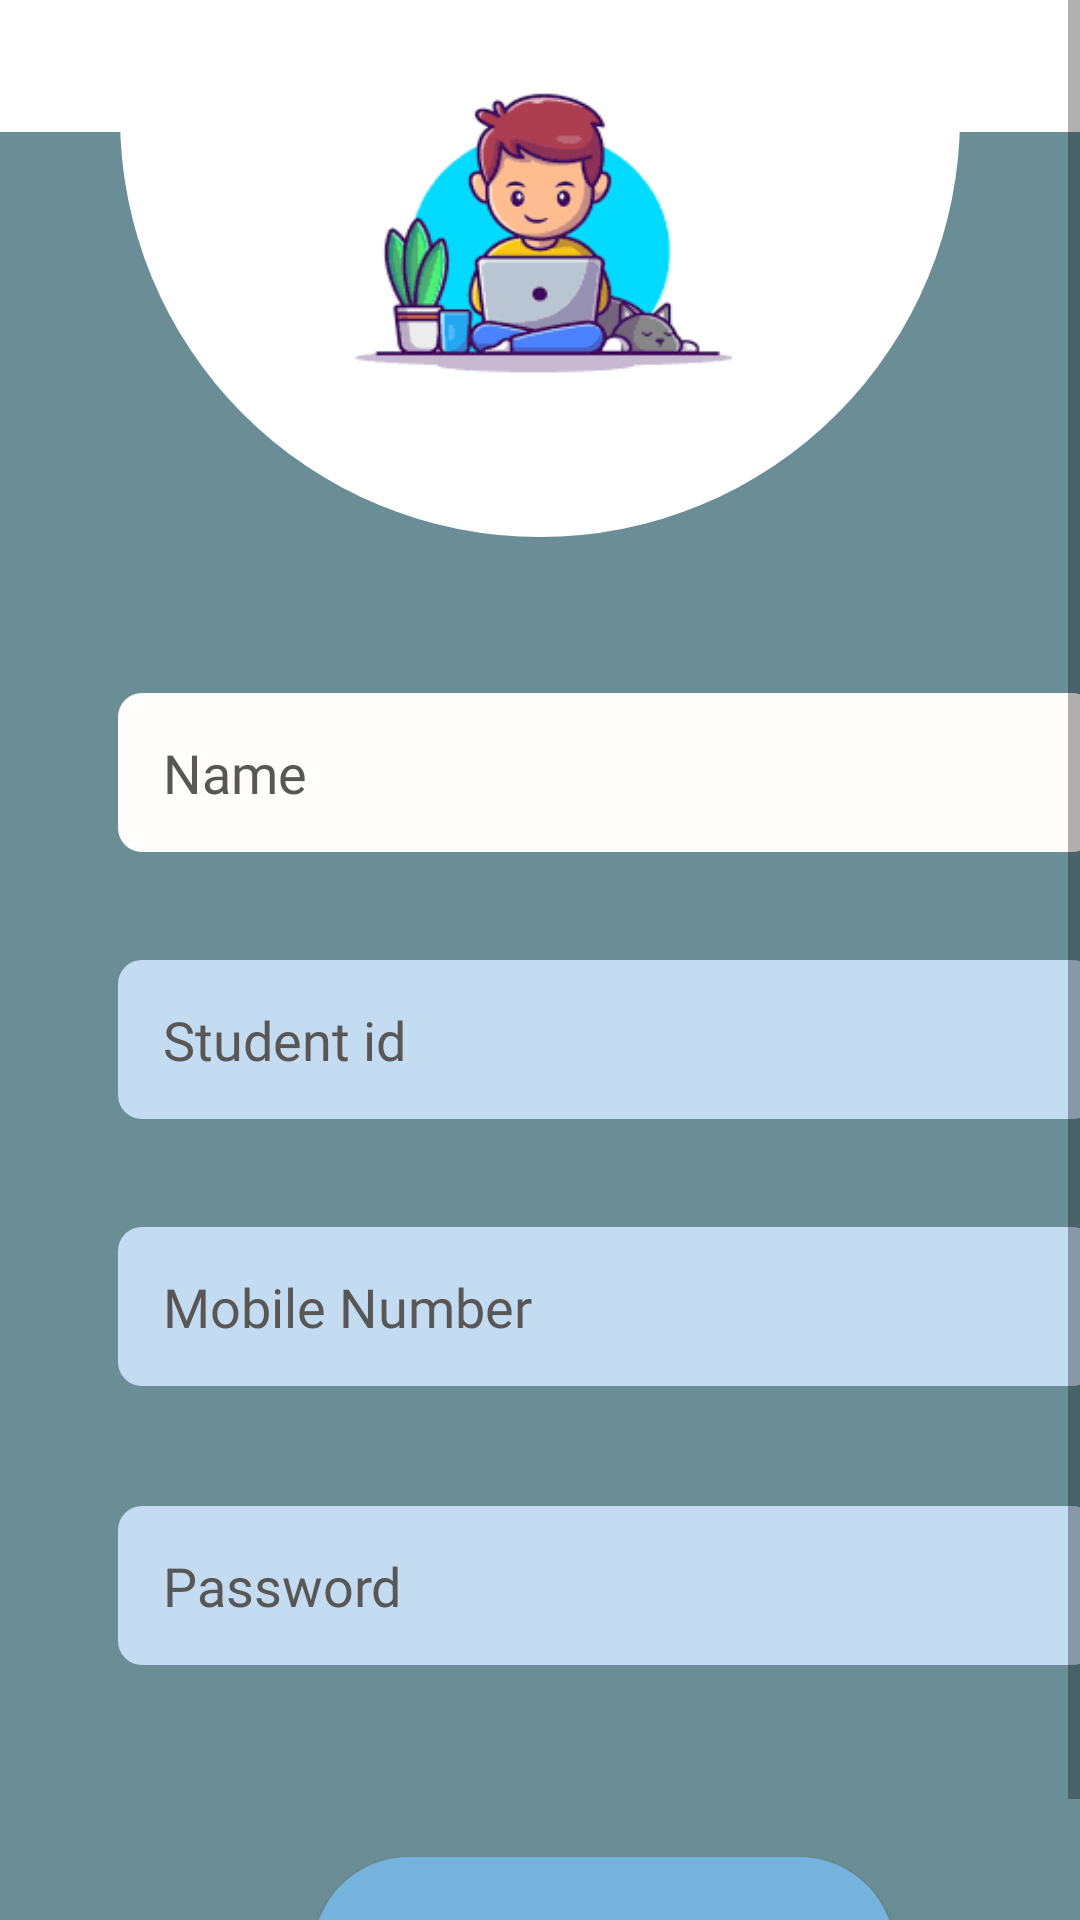

The Android layout XML behind this screen, and the referenced resources:
<!-- AndroidManifest.xml: application theme Theme.PlacementCellApp -->
<!-- res/layout/signup.xml -->
<?xml version="1.0" encoding="utf-8"?>
<ScrollView
    xmlns:android="http://schemas.android.com/apk/res/android"
    xmlns:app="http://schemas.android.com/apk/res-auto"
    android:layout_width="match_parent"
    android:layout_height="match_parent"
    android:fillViewport="true"
    xmlns:tools="http://schemas.android.com/tools"
    app:layout_constraintBottom_toBottomOf="parent"
    app:layout_constraintEnd_toEndOf="parent"
    app:layout_constraintStart_toStartOf="parent"
    app:layout_constraintTop_toTopOf="parent"
    android:background="#6A8D96">


    <androidx.constraintlayout.widget.ConstraintLayout
        android:id="@+id/linearLayout5"
        android:layout_width="match_parent"
        android:layout_height="match_parent"
        app:layout_constraintBottom_toBottomOf="parent"
        app:layout_constraintEnd_toEndOf="parent"
        app:layout_constraintHorizontal_bias="1.0"
        app:layout_constraintStart_toStartOf="parent"
        app:layout_constraintTop_toTopOf="parent">


        <TextView
            android:id="@+id/textView2"
            android:layout_width="0dp"
            android:layout_height="179dp"
            android:layout_marginStart="40dp"
            android:layout_marginEnd="40dp"
            android:background="@drawable/profile2"
            app:layout_constraintBottom_toBottomOf="parent"
            app:layout_constraintEnd_toEndOf="parent"
            app:layout_constraintHorizontal_bias="1.0"
            app:layout_constraintStart_toEndOf="@+id/userLayout"
            app:layout_constraintStart_toStartOf="parent"
            app:layout_constraintTop_toTopOf="parent"
            app:layout_constraintVertical_bias="0.0"></TextView>

        <TextView
            android:id="@+id/textView"
            android:layout_width="match_parent"
            android:layout_height="0dp"
            android:layout_marginBottom="276dp"
            android:background="@drawable/box2"
            android:gravity="center"

            android:textSize="16sp"
            app:layout_constraintBottom_toTopOf="@+id/studentID"
            app:layout_constraintEnd_toEndOf="parent"
            app:layout_constraintHorizontal_bias="0.0"
            app:layout_constraintStart_toStartOf="parent"
            app:layout_constraintTop_toTopOf="parent"
            app:layout_constraintVertical_bias="0.0"></TextView>

        <TextView
            android:id="@+id/textView7"
            android:layout_width="154dp"
            android:layout_height="143dp"
            android:layout_marginTop="4dp"
            android:background="@drawable/images"
            app:layout_constraintBottom_toBottomOf="@+id/textView2"
            app:layout_constraintEnd_toEndOf="@+id/textView2"
            app:layout_constraintStart_toStartOf="@+id/textView2"
            app:layout_constraintTop_toTopOf="parent"
            app:layout_constraintVertical_bias="0.0" />


        <EditText
            android:id="@+id/Name"
            android:layout_width="326dp"
            android:layout_height="53dp"
            android:layout_marginTop="52dp"
            android:background="@drawable/box3"
            android:backgroundTint="#FFFCFC"
            android:ems="10"
            android:fontFamily="@font/avenir"
            android:foregroundTint="#000000"
            android:hint="Name"
            android:inputType="textPersonName"
            android:paddingLeft="15dp"
            android:textColor="#000000"
            android:textColorHint="#595656"
            app:layout_constraintEnd_toEndOf="parent"
            app:layout_constraintHorizontal_bias="0.111"
            app:layout_constraintStart_toStartOf="@+id/textView2"
            app:layout_constraintTop_toBottomOf="@+id/textView2" />

        <EditText
            android:id="@+id/Password"
            android:layout_width="326dp"
            android:layout_height="53dp"
            android:layout_marginTop="40dp"
            android:background="@drawable/box3"
            android:drawableRight="@drawable/password_invisible"
            android:ems="10"
            android:fontFamily="@font/avenir"
            android:hint="Password"
            android:inputType="textPassword"
            android:paddingLeft="15dp"
            android:paddingRight="12dp"
            android:textColor="#000000"
            android:textColorHint="#595656"
            app:layout_constraintEnd_toEndOf="@+id/Mobile"
            app:layout_constraintHorizontal_bias="0.0"
            app:layout_constraintStart_toStartOf="@+id/Mobile"
            app:layout_constraintTop_toBottomOf="@+id/Mobile" />

        <EditText
            android:id="@+id/studentID"
            android:layout_width="326dp"
            android:layout_height="53dp"
            android:layout_marginTop="36dp"
            android:background="@drawable/box3"
            android:ems="10"
            android:fontFamily="@font/avenir"
            android:hint="Student id"
            android:inputType="numberSigned"
            android:paddingLeft="15dp"
            android:textColor="#000000"
            android:textColorHint="#595656"
            app:layout_constraintEnd_toEndOf="@+id/Name"
            app:layout_constraintHorizontal_bias="1.0"
            app:layout_constraintStart_toStartOf="@+id/Name"
            app:layout_constraintTop_toBottomOf="@+id/Name" />

        <Button
            android:id="@+id/signup"
            android:layout_width="194dp"
            android:layout_height="64dp"
            android:layout_marginTop="64dp"
            android:background="@drawable/box4"
            android:elevation="10dp"
            android:fontFamily="@font/playfair"
            android:gravity="center"
            android:text="Sign Up"
            android:textAlignment="center"
            android:textColor="@color/white"
            android:textSize="20dp"
            android:textStyle="bold"
            app:layout_constraintEnd_toEndOf="@+id/Password"
            app:layout_constraintHorizontal_bias="0.492"
            app:layout_constraintStart_toStartOf="@+id/Password"
            app:layout_constraintTop_toBottomOf="@+id/Password" />

        <EditText
            android:id="@+id/userLayout"
            android:layout_width="wrap_content"
            android:layout_height="wrap_content"
            android:layout_marginEnd="78dp"
            android:inputType="textPersonName"
            app:layout_constraintEnd_toStartOf="@+id/textView2"
            app:layout_constraintStart_toStartOf="parent"
            app:layout_constraintTop_toTopOf="@+id/textView" />


        <EditText
            android:id="@+id/Mobile"
            android:layout_width="326dp"
            android:layout_height="53dp"
            android:layout_marginTop="36dp"
            android:background="@drawable/box3"
            android:ems="10"
            android:fontFamily="@font/avenir"
            android:hint="Mobile Number"
            android:inputType="numberSigned"
            android:paddingLeft="15dp"
            android:textColor="#000000"
            android:textColorHint="#595656"
            app:layout_constraintEnd_toEndOf="@+id/studentID"
            app:layout_constraintHorizontal_bias="0.0"
            app:layout_constraintStart_toStartOf="@+id/studentID"
            app:layout_constraintTop_toBottomOf="@+id/studentID" />


    </androidx.constraintlayout.widget.ConstraintLayout>
</ScrollView>
<!-- resources referenced by this layout -->
<resources>
  <color name="white">#FFFFFFFF</color>
  <!-- drawable box2 (drawable) -->
  <?xml version="1.0" encoding="utf-8"?>
  <shape xmlns:android="http://schemas.android.com/apk/res/android"
      android:shape="rectangle"
      >
  
      <solid
          android:color="#FFFF"></solid>
  
      <size
          android:height="8dp"
          android:width="70dp"
          />
  
  
  
  
  
  </shape>
  <!-- drawable box3 (drawable) -->
  <?xml version="1.0" encoding="utf-8"?>
  <shape xmlns:android="http://schemas.android.com/apk/res/android"
      android:shape="rectangle"
      >
  
      <solid
          android:color="#c4dcf2"></solid>
      <corners
          android:radius="8dp"
          ></corners>
  
  
      <size
          android:height="4dp"
          android:width="18dp"
          />
  
  
  
  
  
  </shape>
  <!-- drawable box4 (drawable) -->
  <?xml version="1.0" encoding="utf-8"?>
  <shape xmlns:android="http://schemas.android.com/apk/res/android"
      android:shape="rectangle"
      >
  
      <solid
          android:color="@color/blue"></solid>
      <corners
          android:radius="1000dp"
          ></corners>
  
  
      <size
          android:height="8dp"
          android:width="35dp"
          />
  
  </shape>
  <!-- drawable images: png bitmap (drawable-v24, 8133 bytes) -->
  <!-- drawable profile2 (drawable) -->
  <?xml version="1.0" encoding="utf-8"?>
  <shape xmlns:android="http://schemas.android.com/apk/res/android"
      android:shape="rectangle"
  
      >
      <size
          android:height="100dp"
          android:width="200dp"
          >
  
      </size>
  
      <solid
          android:color="#FFFFFF"
          ></solid>
      <corners
          android:bottomLeftRadius="5000sp"
          android:bottomRightRadius="5000sp"
  
          ></corners>
  
  
  </shape>
  <style name="Theme.PlacementCellApp" parent="Theme.MaterialComponents.DayNight.DarkActionBar">
          
          <item name="colorPrimary">@color/white</item>
          <item name="colorPrimaryVariant">@color/white</item>
          <item name="colorOnPrimary">@color/white</item>
          
          <item name="colorSecondary">@color/teal_200</item>
          <item name="colorSecondaryVariant">@color/teal_700</item>
          <item name="colorOnSecondary">@color/black</item>
          
          <item name="android:statusBarColor">?attr/colorPrimaryVariant</item>
          
      </style>
  <color name="blue">#75b2de</color>
  <color name="teal_200">#FF03DAC5</color>
  <color name="teal_700">#FF018786</color>
  <color name="black">#FF000000</color>
</resources>
